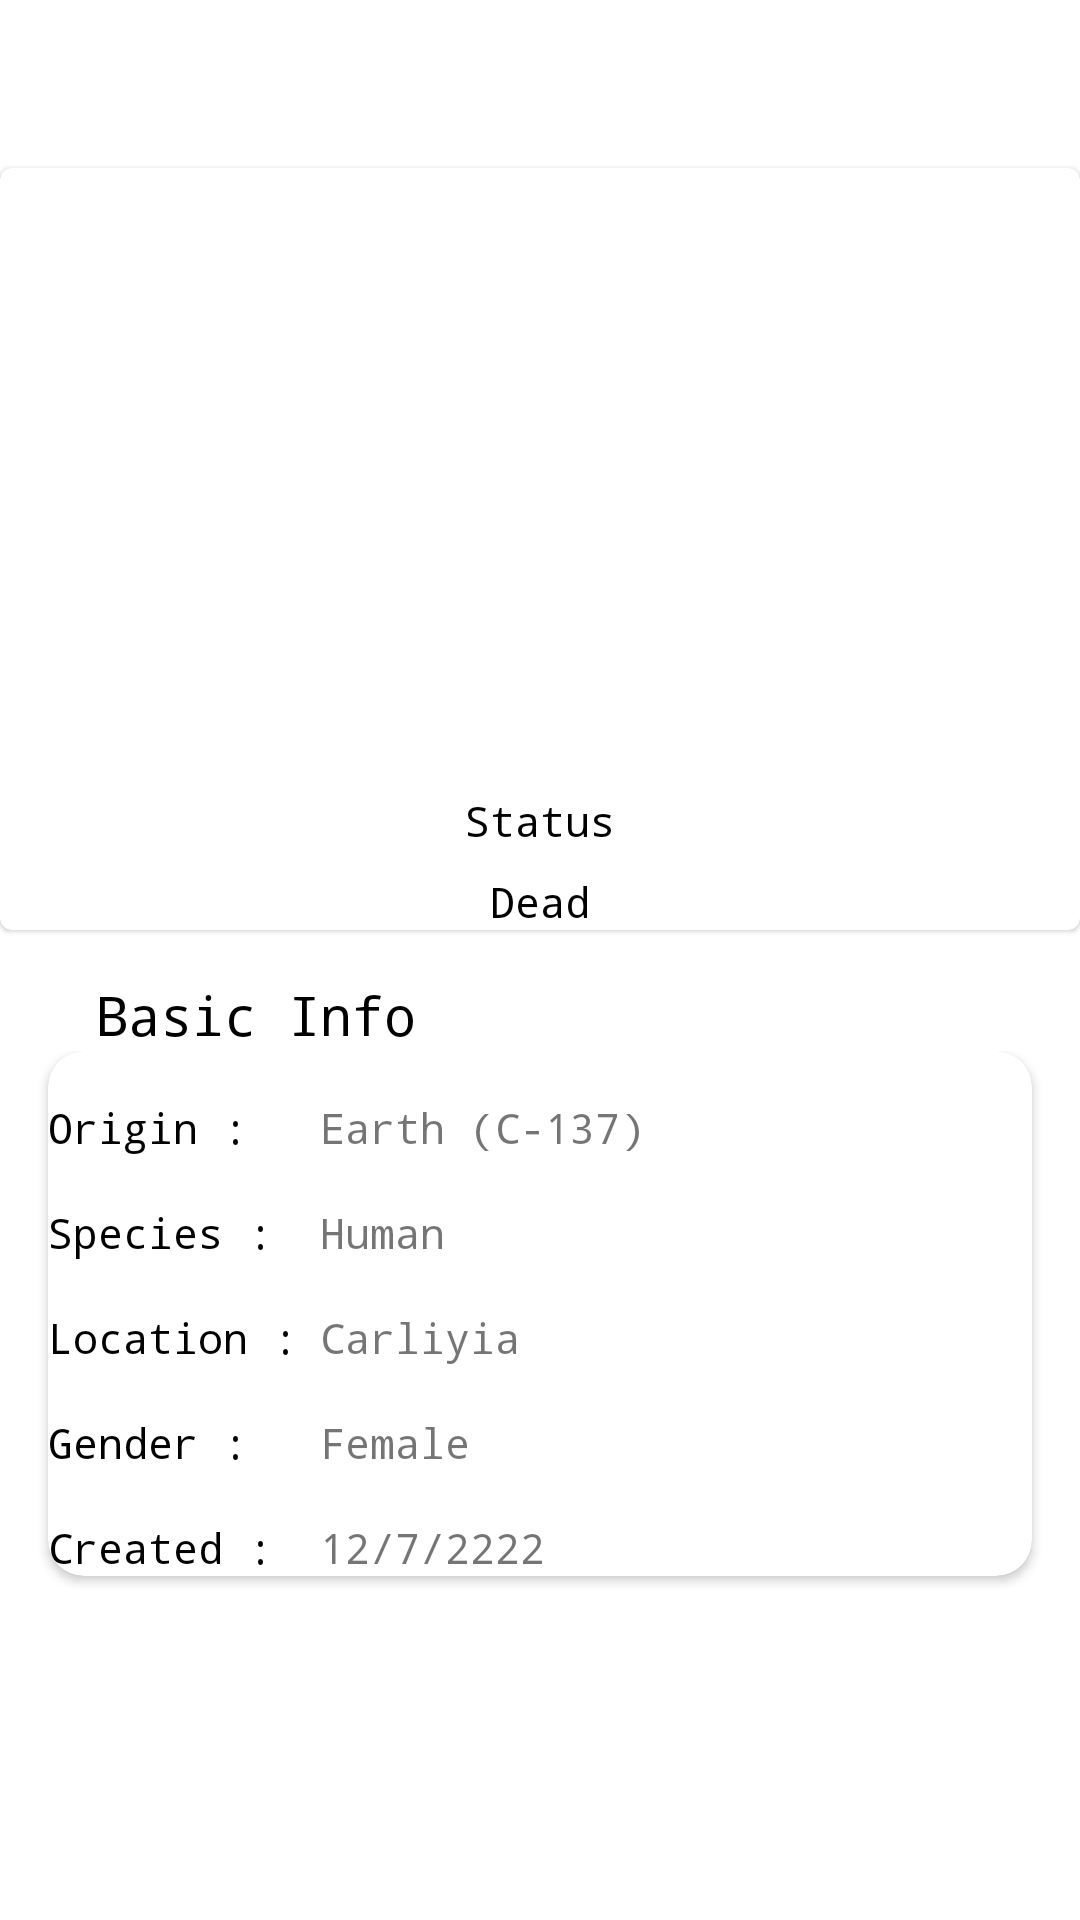

Android layout source for this screen:
<!-- AndroidManifest.xml: application theme Theme.TestApp41 -->
<!-- res/layout/activity_character_detail.xml -->
<?xml version="1.0" encoding="utf-8"?>
<androidx.constraintlayout.widget.ConstraintLayout xmlns:android="http://schemas.android.com/apk/res/android"
    xmlns:app="http://schemas.android.com/apk/res-auto"
    xmlns:tools="http://schemas.android.com/tools"
    android:layout_width="match_parent"
    android:layout_height="match_parent"
    tools:context=".presentation.characterDetail.CharacterDetailActivity">

    <androidx.appcompat.widget.Toolbar
        android:id="@+id/detailsToolbar"
        android:layout_width="match_parent"
        android:layout_height="wrap_content"
        android:title=""
        app:layout_constraintEnd_toEndOf="parent"
        app:layout_constraintStart_toStartOf="parent"
        app:layout_constraintTop_toTopOf="parent" />

    <com.google.android.material.card.MaterialCardView
        android:id="@+id/materialCardView"
        android:layout_width="match_parent"
        android:layout_height="wrap_content"
        app:layout_constraintEnd_toEndOf="parent"
        app:layout_constraintStart_toStartOf="parent"
        app:layout_constraintTop_toBottomOf="@+id/detailsToolbar">

        <androidx.constraintlayout.widget.ConstraintLayout
            android:layout_width="match_parent"
            android:layout_height="match_parent">

            <TextView
                android:id="@+id/characterName"
                android:layout_width="wrap_content"
                android:layout_height="wrap_content"
                android:text="Rick Sanchez"
                android:textColor="@color/black"
                android:textSize="18sp"
                android:visibility="gone"
                tools:layout_editor_absoluteX="206dp"
                tools:ignore="MissingConstraints" />

            <ImageView
                android:id="@+id/image"
                android:layout_width="200dp"
                android:layout_height="200dp"
                android:scaleType="centerCrop"
                android:background="@drawable/ic_background"
                android:backgroundTint="@color/black"
                app:layout_constraintEnd_toEndOf="parent"
                app:layout_constraintStart_toStartOf="parent"
                app:layout_constraintTop_toTopOf="parent" />

            <TextView
                android:id="@+id/alive"
                android:layout_width="wrap_content"
                android:layout_height="wrap_content"
                android:layout_marginTop="8dp"
                android:fontFamily="monospace"
                android:text="Dead"
                android:textColor="@color/black"
                android:textSize="14sp"
                app:layout_constraintEnd_toEndOf="@+id/textView"
                app:layout_constraintStart_toStartOf="@+id/textView"
                app:layout_constraintTop_toBottomOf="@+id/textView" />

            <TextView
                android:id="@+id/textView"
                android:layout_width="wrap_content"
                android:layout_height="wrap_content"
                android:layout_marginTop="8dp"
                android:fontFamily="monospace"
                android:text="Status"
                android:textColor="@color/black"
                app:layout_constraintEnd_toEndOf="@+id/image"
                app:layout_constraintStart_toStartOf="@+id/image"
                app:layout_constraintTop_toBottomOf="@+id/image" />
        </androidx.constraintlayout.widget.ConstraintLayout>
    </com.google.android.material.card.MaterialCardView>

    <TextView
        android:id="@+id/textView2"
        android:layout_width="wrap_content"
        android:layout_height="wrap_content"
        android:layout_marginStart="32dp"
        android:layout_marginTop="16dp"
        android:fontFamily="monospace"
        android:text="Basic Info"
        android:textColor="@color/black"
        android:textSize="18sp"
        app:layout_constraintStart_toStartOf="parent"
        app:layout_constraintTop_toBottomOf="@+id/materialCardView" />

    <ScrollView
        android:id="@+id/nestedScrollView"
        android:layout_width="match_parent"
        android:layout_height="0dp"
        app:layout_constraintBottom_toBottomOf="parent"
        app:layout_constraintEnd_toEndOf="parent"
        app:layout_constraintStart_toStartOf="parent"
        app:layout_constraintTop_toBottomOf="@+id/textView2">

        <androidx.constraintlayout.widget.ConstraintLayout
            android:layout_width="match_parent"
            android:layout_height="wrap_content">

            <androidx.cardview.widget.CardView
                android:id="@+id/cardView3"
                android:layout_width="match_parent"
                android:layout_height="wrap_content"
                android:layout_marginStart="16dp"
                android:layout_marginEnd="16dp"
                app:cardCornerRadius="12dp"
                app:layout_constraintEnd_toEndOf="parent"
                app:layout_constraintStart_toStartOf="parent"
                app:layout_constraintTop_toTopOf="parent">

                <androidx.constraintlayout.widget.ConstraintLayout
                    android:layout_width="match_parent"
                    android:layout_height="match_parent">

                    <TextView
                        android:id="@+id/textView3"
                        android:layout_width="wrap_content"
                        android:layout_height="wrap_content"
                        android:layout_marginStart="8dp"
                        android:fontFamily="monospace"
                        android:text="Origin :"
                        android:textColor="@color/black"
                        android:textSize="14sp"
                        app:layout_constraintBottom_toBottomOf="@+id/origin"
                        app:layout_constraintTop_toTopOf="@+id/origin" />

                    <TextView
                        android:id="@+id/origin"
                        android:layout_width="wrap_content"
                        android:layout_height="wrap_content"
                        android:layout_marginStart="24dp"
                        android:layout_marginTop="16dp"
                        android:fontFamily="monospace"
                        android:text="Earth (C-137)"
                        app:layout_constraintStart_toEndOf="@+id/textView3"
                        app:layout_constraintTop_toTopOf="parent" />

                    <TextView
                        android:id="@+id/textView4"
                        android:layout_width="wrap_content"
                        android:layout_height="wrap_content"
                        android:layout_marginTop="16dp"
                        android:fontFamily="monospace"
                        android:text="Species :"
                        android:textColor="@color/black"
                        android:textSize="14sp"
                        app:layout_constraintStart_toStartOf="@+id/textView3"
                        app:layout_constraintTop_toBottomOf="@+id/textView3" />

                    <TextView
                        android:id="@+id/species"
                        android:layout_width="wrap_content"
                        android:layout_height="wrap_content"
                        android:fontFamily="monospace"
                        android:text="Human"
                        app:layout_constraintBottom_toBottomOf="@+id/textView4"
                        app:layout_constraintStart_toStartOf="@+id/origin"
                        app:layout_constraintTop_toTopOf="@+id/textView4" />

                    <TextView
                        android:id="@+id/textView5"
                        android:layout_width="wrap_content"
                        android:layout_height="wrap_content"
                        android:layout_marginTop="16dp"
                        android:fontFamily="monospace"
                        android:text="Location :"
                        android:textColor="@color/black"
                        android:textSize="14sp"
                        app:layout_constraintStart_toStartOf="@+id/textView4"
                        app:layout_constraintTop_toBottomOf="@+id/textView4" />

                    <TextView
                        android:id="@+id/textView6"
                        android:layout_width="wrap_content"
                        android:layout_height="wrap_content"
                        android:layout_marginTop="16dp"
                        android:fontFamily="monospace"
                        android:text="Gender :"
                        android:textColor="@color/black"
                        android:textSize="14sp"
                        app:layout_constraintStart_toStartOf="@+id/textView5"
                        app:layout_constraintTop_toBottomOf="@+id/textView5" />

                    <TextView
                        android:id="@+id/textView7"
                        android:layout_width="wrap_content"
                        android:layout_height="wrap_content"
                        android:layout_marginTop="16dp"
                        android:fontFamily="monospace"
                        android:text="Created :"
                        android:textColor="@color/black"
                        android:textSize="14sp"
                        app:layout_constraintStart_toStartOf="@+id/textView6"
                        app:layout_constraintTop_toBottomOf="@+id/textView6" />

                    <TextView
                        android:id="@+id/location"
                        android:layout_width="wrap_content"
                        android:layout_height="wrap_content"
                        android:fontFamily="monospace"
                        android:text="Carliyia"
                        app:layout_constraintBottom_toBottomOf="@+id/textView5"
                        app:layout_constraintStart_toStartOf="@+id/species"
                        app:layout_constraintTop_toTopOf="@+id/textView5" />

                    <TextView
                        android:id="@+id/gender"
                        android:layout_width="wrap_content"
                        android:layout_height="wrap_content"
                        android:fontFamily="monospace"
                        android:text="Female"
                        app:layout_constraintBottom_toBottomOf="@+id/textView6"
                        app:layout_constraintStart_toStartOf="@+id/location"
                        app:layout_constraintTop_toTopOf="@+id/textView6" />

                    <TextView
                        android:id="@+id/created"
                        android:layout_width="wrap_content"
                        android:layout_height="wrap_content"
                        android:fontFamily="monospace"
                        android:text="12/7/2222"
                        app:layout_constraintBottom_toBottomOf="@+id/textView7"
                        app:layout_constraintStart_toStartOf="@+id/gender"
                        app:layout_constraintTop_toTopOf="@+id/textView7" />
                </androidx.constraintlayout.widget.ConstraintLayout>
            </androidx.cardview.widget.CardView>

            <androidx.cardview.widget.CardView
                android:id="@+id/episodesCard"
                android:layout_width="match_parent"
                android:layout_height="wrap_content"
                android:layout_marginStart="16dp"
                android:layout_marginTop="8dp"
                android:layout_marginEnd="16dp"
                android:elevation="2dp"
                app:cardCornerRadius="10dp"
                app:layout_constraintEnd_toEndOf="parent"
                app:layout_constraintStart_toStartOf="parent"
                app:layout_constraintTop_toBottomOf="@+id/cardView3" >
            </androidx.cardview.widget.CardView>
        </androidx.constraintlayout.widget.ConstraintLayout>
    </ScrollView>


</androidx.constraintlayout.widget.ConstraintLayout>
<!-- resources referenced by this layout -->
<resources>
  <color name="black">#FF000000</color>
  <style name="Theme.TestApp41" parent="Theme.MaterialComponents.DayNight.DarkActionBar">
          
          <item name="colorPrimary">@color/purple_500</item>
          <item name="colorPrimaryVariant">@color/purple_700</item>
          <item name="colorOnPrimary">@color/white</item>
          
          <item name="colorSecondary">@color/teal_200</item>
          <item name="colorSecondaryVariant">@color/teal_700</item>
          <item name="colorOnSecondary">@color/black</item>
          
          <item name="android:statusBarColor" tools:targetApi="l">?attr/colorPrimaryVariant</item>
          
      </style>
  <color name="purple_500">#FF6200EE</color>
  <color name="purple_700">#FF3700B3</color>
  <color name="white">#FFFFFFFF</color>
  <color name="teal_200">#FF03DAC5</color>
  <color name="teal_700">#FF018786</color>
</resources>
